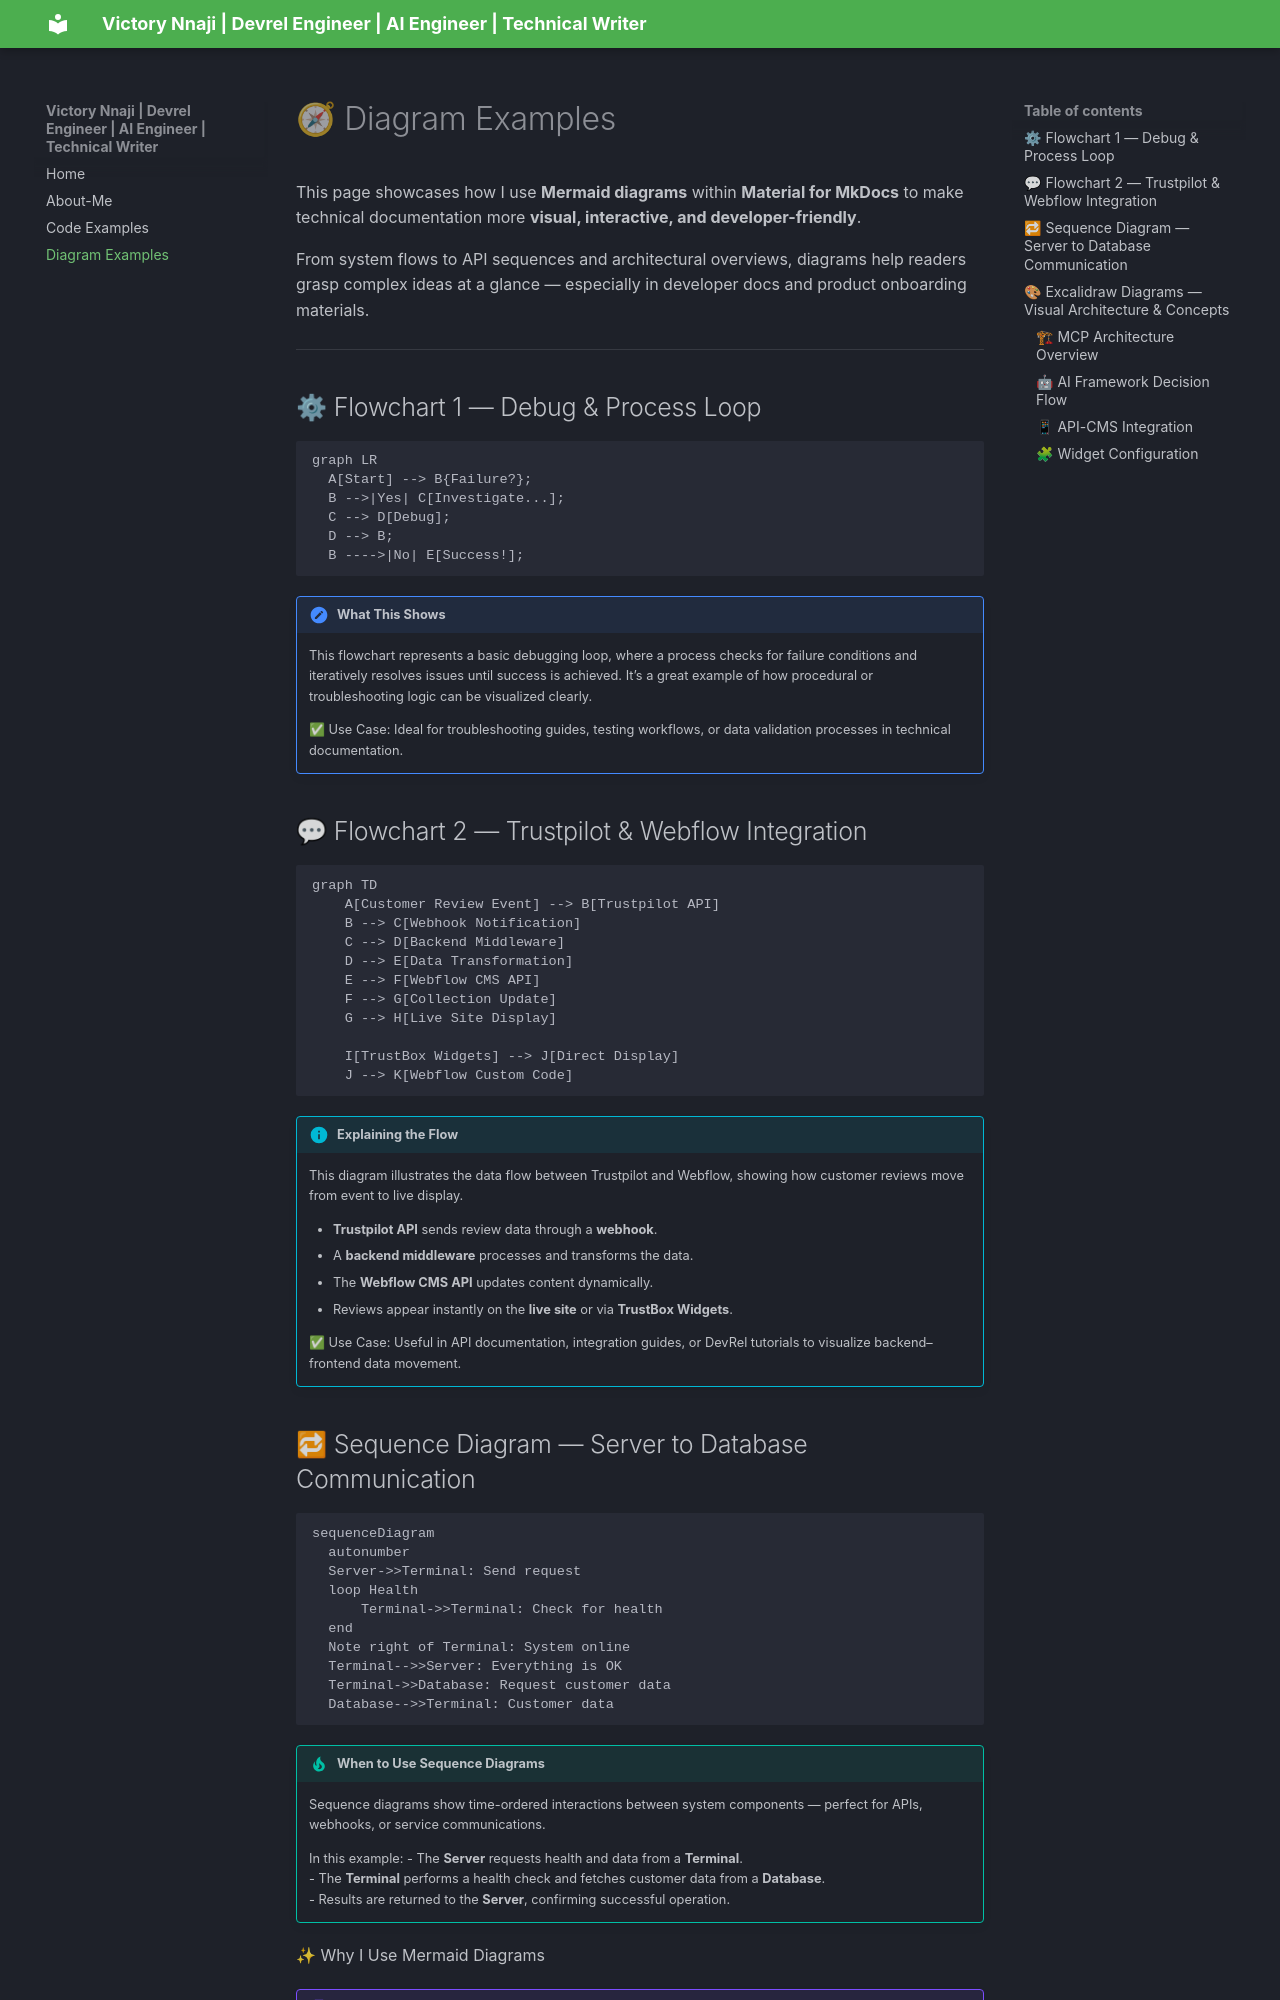

repository: 3rd-Son/mkdocs-material-docs-example · page: diagram-examples/index.html · generator: mkdocs

# 🧭 Diagram Examples

This page showcases how I use **Mermaid diagrams** within **Material for MkDocs** to make technical documentation more **visual, interactive, and developer-friendly**.

From system flows to API sequences and architectural overviews, diagrams help readers grasp complex ideas at a glance — especially in developer docs and product onboarding materials.

---

## ⚙ Flowchart 1 — Debug & Process Loop

```mermaid
graph LR
  A[Start] --> B{Failure?};
  B -->|Yes| C[Investigate...];
  C --> D[Debug];
  D --> B;
  B ---->|No| E[Success!];
```

!!! note "What This Shows"
    This flowchart represents a basic debugging loop, where a process checks for failure conditions and iteratively resolves issues until success is achieved.
    It’s a great example of how procedural or troubleshooting logic can be visualized clearly.

     ✅ Use Case:
    Ideal for troubleshooting guides, testing workflows, or data validation processes in technical documentation.
